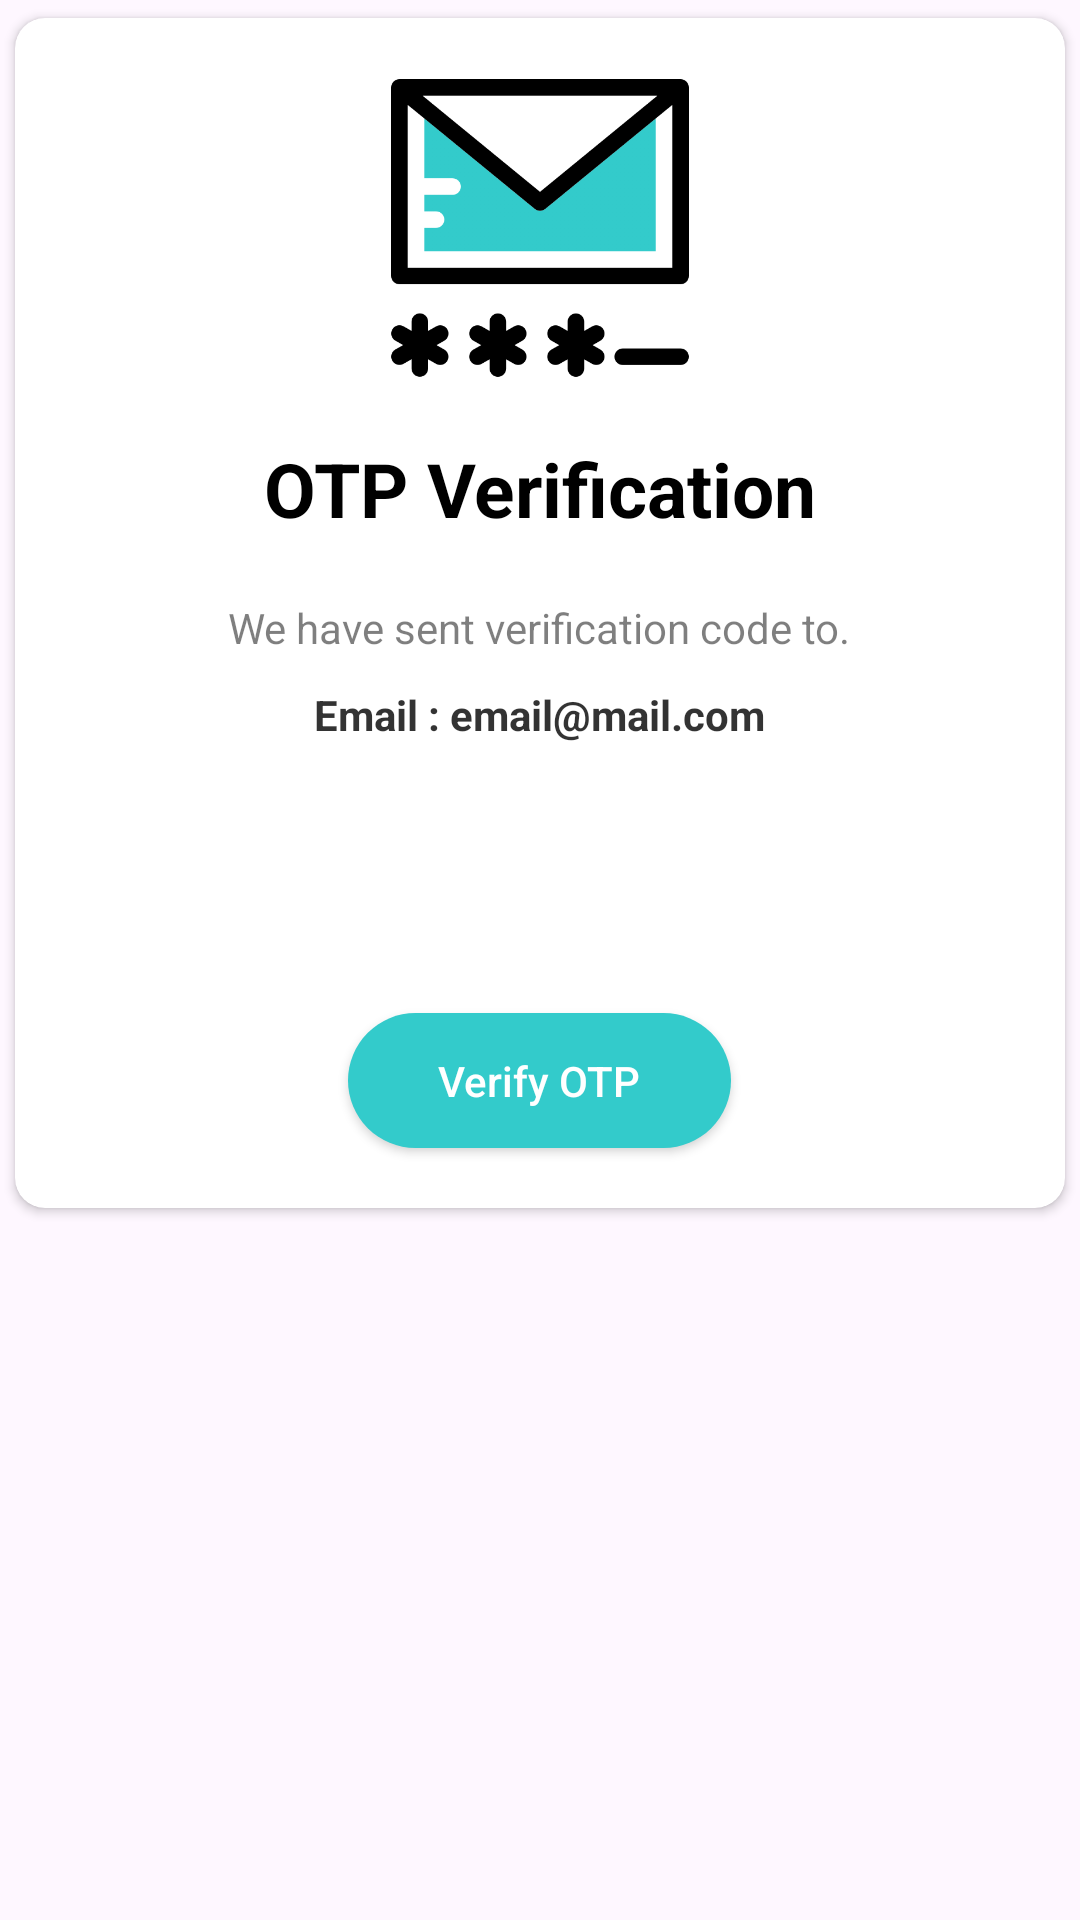

Reconstruct the res/layout file that produces this screen, plus the resources it refers to.
<!-- AndroidManifest.xml: application theme Theme.Home_switch -->
<!-- res/layout/otp_dialog_layout.xml -->
<?xml version="1.0" encoding="utf-8"?>
<androidx.constraintlayout.widget.ConstraintLayout
    xmlns:android="http://schemas.android.com/apk/res/android"
    android:layout_width="match_parent"
    android:layout_height="match_parent"
    xmlns:app="http://schemas.android.com/apk/res-auto">

    <androidx.cardview.widget.CardView
        android:layout_width="match_parent"
        android:layout_height="wrap_content"
        app:cardUseCompatPadding="true"
        app:cardCornerRadius="10dp"
        app:cardBackgroundColor="@color/white">

        <LinearLayout
            android:layout_width="match_parent"
            android:layout_height="wrap_content"
            android:orientation="vertical"
            android:gravity="center">

            <ImageView
                android:layout_width="100dp"
                android:layout_height="100dp"
                android:layout_marginTop="20dp"
                android:src="@drawable/safe_mail"/>

            <TextView
                android:layout_width="wrap_content"
                android:layout_height="wrap_content"
                android:text="OTP Verification"
                android:layout_marginStart="20dp"
                android:layout_marginEnd="20dp"
                android:layout_marginTop="20dp"
                android:textColor="#000000"
                android:textSize="25sp"
                android:textStyle="bold"/>

            <TextView
                android:layout_width="wrap_content"
                android:layout_height="wrap_content"
                android:layout_marginTop="20dp"
                android:text="We have sent verification code to."
                android:layout_marginStart="20dp"
                android:layout_marginEnd="20dp"
                android:textColor="#80000000"/>

            <TextView
                android:id="@+id/tv_email"
                android:layout_width="wrap_content"
                android:layout_height="wrap_content"
                android:layout_marginTop="10dp"
                android:text="Email : email@mail.com"
                android:textColor="#CC000000"
                android:textStyle="bold"/>
































            <LinearLayout
                android:layout_width="match_parent"
                android:layout_height="wrap_content"
                android:orientation="horizontal"
                android:gravity="center"
                android:weightSum="4"
                android:layout_marginStart="20dp"
                android:layout_marginEnd="20dp"
                android:layout_marginTop="20dp">

                <EditText
                    android:id="@+id/et_otp1"
                    android:layout_width="40dp"
                    android:layout_height="40dp"
                    android:layout_marginEnd="10dp"
                    android:inputType="number"
                    android:gravity="center"
                    android:maxLines="1"
                    android:maxLength="1"
                    android:textStyle="bold"
                    android:textSize="20sp"
                    android:background="@drawable/round_back_bule10_10"
                    android:textColor="#000000"
                    android:layout_weight="1"
                    />

                <EditText
                    android:id="@+id/et_otp2"
                    android:layout_width="40dp"
                    android:layout_height="40dp"
                    android:layout_marginEnd="10dp"
                    android:inputType="number"
                    android:gravity="center"
                    android:maxLines="1"
                    android:maxLength="1"
                    android:textStyle="bold"
                    android:textSize="20sp"
                    android:background="@drawable/round_back_bule10_10"
                    android:textColor="#000000"
                    android:layout_weight="1"
                    />

                <EditText
                    android:id="@+id/et_otp3"
                    android:layout_width="40dp"
                    android:layout_height="40dp"
                    android:layout_marginEnd="10dp"
                    android:layout_weight="1"
                    android:background="@drawable/round_back_bule10_10"
                    android:gravity="center"
                    android:inputType="number"
                    android:maxLength="1"
                    android:maxLines="1"
                    android:textColor="#000000"
                    android:textSize="20sp"
                    android:textStyle="bold" />

                <EditText
                    android:id="@+id/et_otp4"
                    android:layout_width="40dp"
                    android:layout_height="40dp"
                    android:layout_weight="1"
                    android:background="@drawable/round_back_bule10_10"
                    android:gravity="center"
                    android:inputType="number"
                    android:maxLength="1"
                    android:maxLines="1"
                    android:textColor="#000000"
                    android:textSize="20sp"
                    android:textStyle="bold"
                    />
































            </LinearLayout>

            <LinearLayout
                android:layout_width="wrap_content"
                android:layout_height="wrap_content"
                android:orientation="horizontal"
                android:gravity="center"
                android:weightSum="2"
                android:layout_marginStart="20dp"
                android:layout_marginEnd="20dp"
                android:layout_marginTop="20dp">
















            </LinearLayout>

            <androidx.appcompat.widget.AppCompatButton
                android:id="@+id/bt_Verify"
                android:layout_width="wrap_content"
                android:layout_height="45dp"
                android:layout_gravity="center"
                android:layout_marginTop="10dp"
                android:layout_marginBottom="20dp"
                android:background="@drawable/round_back_bu_100"
                android:paddingStart="30dp"
                android:paddingEnd="30dp"
                android:text="Verify OTP"
                android:textAllCaps="false"
                android:textColor="#ffffff" />

        </LinearLayout>

    </androidx.cardview.widget.CardView>

</androidx.constraintlayout.widget.ConstraintLayout>
<!-- resources referenced by this layout -->
<resources>
  <color name="white">#FFFFFFFF</color>
  
      colorPrimary
  <!-- drawable round_back_bu_100 (drawable) -->
  <?xml version="1.0" encoding="utf-8"?>
  <shape xmlns:android="http://schemas.android.com/apk/res/android"
      android:shape="rectangle">
  
      <corners android:radius="100dp"/>
      <solid android:color="#33CBCB"/>
  </shape>
  <!-- drawable safe_mail: png bitmap (drawable, 33481 bytes) -->
  <style name="Theme.Home_switch" parent="Base.Theme.Home_switch" />
  <style name="Base.Theme.Home_switch" parent="Theme.Material3.DayNight.NoActionBar">
          
          
          
          <item name="android:windowActivityTransitions">true</item>
          
          <item name="android:windowEnterTransition">@transition/trans_anim</item>
          <item name="android:windowExitTransition">@transition/trans_anim</item>
      </style>
</resources>
